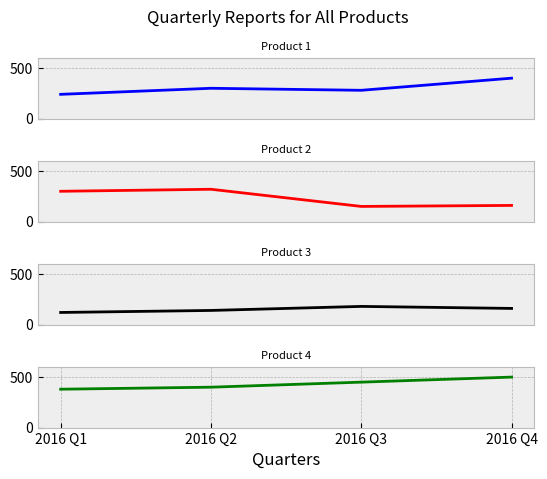
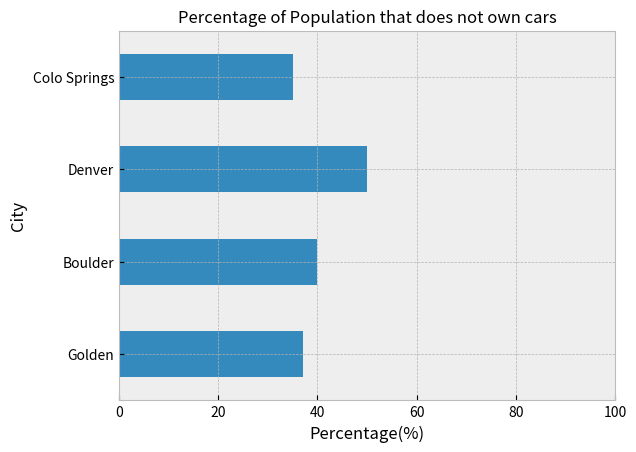
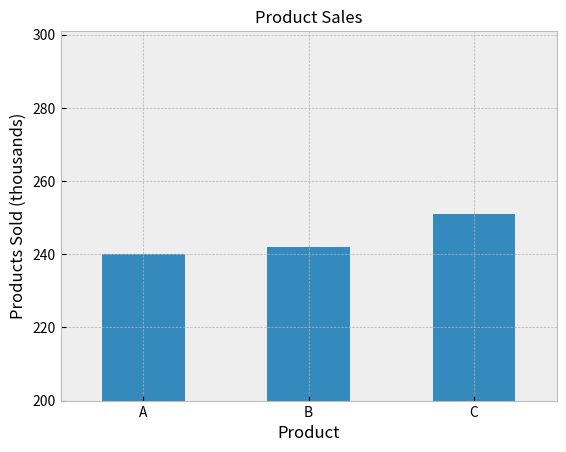
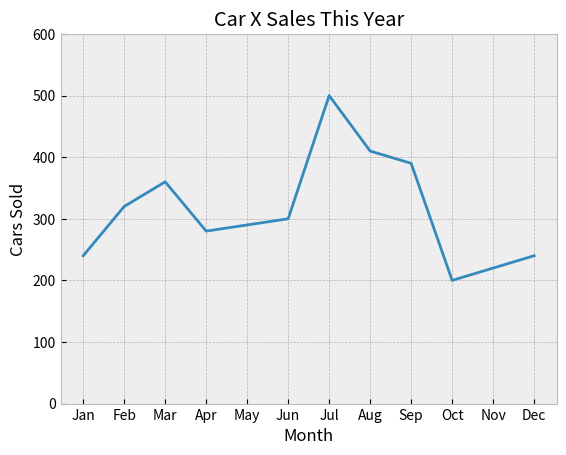

Write Python code to recreate these figures, in order.
## Imports
import matplotlib.pyplot as plt
import matplotlib.mlab as mlab
import numpy as np
import pandas as pd
%matplotlib inline
%config InlineBackend.figure_format = 'retina'

# Bad line chart data & names
badLineNames = ["2016 Q1", "2016 Q2", "2016 Q3", "2016 Q4"]
badLineProduct1 = [240, 300, 280, 400]
badLineProduct2 = [300, 320, 150, 160]
badLineProduct3 = [120, 140, 180, 160]
badLineProduct4 = [380, 400, 450, 500]

## Apply your chosen style here
plt.style.use("bmh")

# badLineNames = ["2016 Q1", "2016 Q2", "2016 Q3", "2016 Q4"]
# badLineProduct1 = [240, 300, 280, 400]
# badLineProduct2 = [300, 320, 150, 160]
# badLineProduct3 = [120, 140, 180, 160]
# badLineProduct4 = [380, 400, 450, 500]
# Step 1
maxPrice= max(max(badLineProduct1), max(badLineProduct2), max(badLineProduct3), max(badLineProduct4))
bottomBuffer = 0
topBuffer = maxPrice + 100;

# Step 2
allProducts = [badLineProduct1,badLineProduct2,badLineProduct3,badLineProduct4]
totalMean = np.mean(allProducts)

# Step 3
plotColors = ["b","r","k","g"]

# Step 4
fig, pltAxs = plt.subplots(4,1)
for i, ax in enumerate(pltAxs):
    ax.plot(allProducts[i], plotColors[i])
    ax.set_ylim(bottomBuffer, topBuffer)
    if(i == len(pltAxs)-1):
        ax.set_xlabel("Quarters")
        ax.set_xticks(range(4), badLineNames)
    else:
        ax.set_xticks([])
    ax.set_title("Product {}".format(str(i+1)), fontsize=8)
    ax.plot(totalMean, "--")
    
    
# Step 5
fig.suptitle("Quarterly Reports for All Products", fontsize=12)
fig.subplots_adjust(hspace = 0.7)
plt.show()


badPieNames = ["Golden", "Boulder", "Denver", "Colo Springs"]
badPieValues = [0.37, 0.4, 0.5, 0.35]

# Plot a better chart using this data
adjustedValues = [val*100 for val in badPieValues]
bottomBuffer = 0
topBuffer = 100
cityPercentages = pd.DataFrame({"cities" : badPieNames, "percentages" : adjustedValues})
cityPercentages.plot(kind="barh", x="cities", y="percentages", legend=False)
plt.xlim(bottomBuffer, topBuffer)
plt.xlabel("Percentage(%)")
plt.ylabel("City")
plt.title("Percentage of Population that does not own cars", fontsize=12)
plt.show()


badBarNames = ["A", "B", "C"]
badBarValues = [240, 242, 251]

# Plot a better chart using this data
bottomBuffer = 200
topBuffer = max(badBarValues) + 50
ProductSales = pd.DataFrame({"products" : badBarNames, "productsSold" : badBarValues})
ProductSales.plot(kind="bar", x="products", y="productsSold", legend=False)
plt.ylim(bottomBuffer, topBuffer)
plt.ylabel("Products Sold (thousands)")
plt.xlabel("Product")
plt.xticks(rotation=0)
plt.title("Product Sales", fontsize=12)
plt.show()

badBar2Names = ["Jan", "Feb", "Mar", "Apr", "May", "Jun", "Jul", "Aug", "Sep", "Oct", "Nov", "Dec"]
badBar2Values = [240, 320, 360, 280, 290, 300, 500, 410, 390, 200, 220, 240]

maxSales = max(badBar2Values)
bottomBuffer = 0
topBuffer = maxSales + 100;
fig, ax = plt.subplots(1,1)
ax.plot(badBar2Names, badBar2Values)
ax.set_ylim(bottomBuffer, topBuffer)
ax.set_xlabel("Month")
ax.set_ylabel("Cars Sold")
ax.set_xticks(range(12), badBar2Names)
ax.set_title("Car X Sales This Year")
plt.show()


